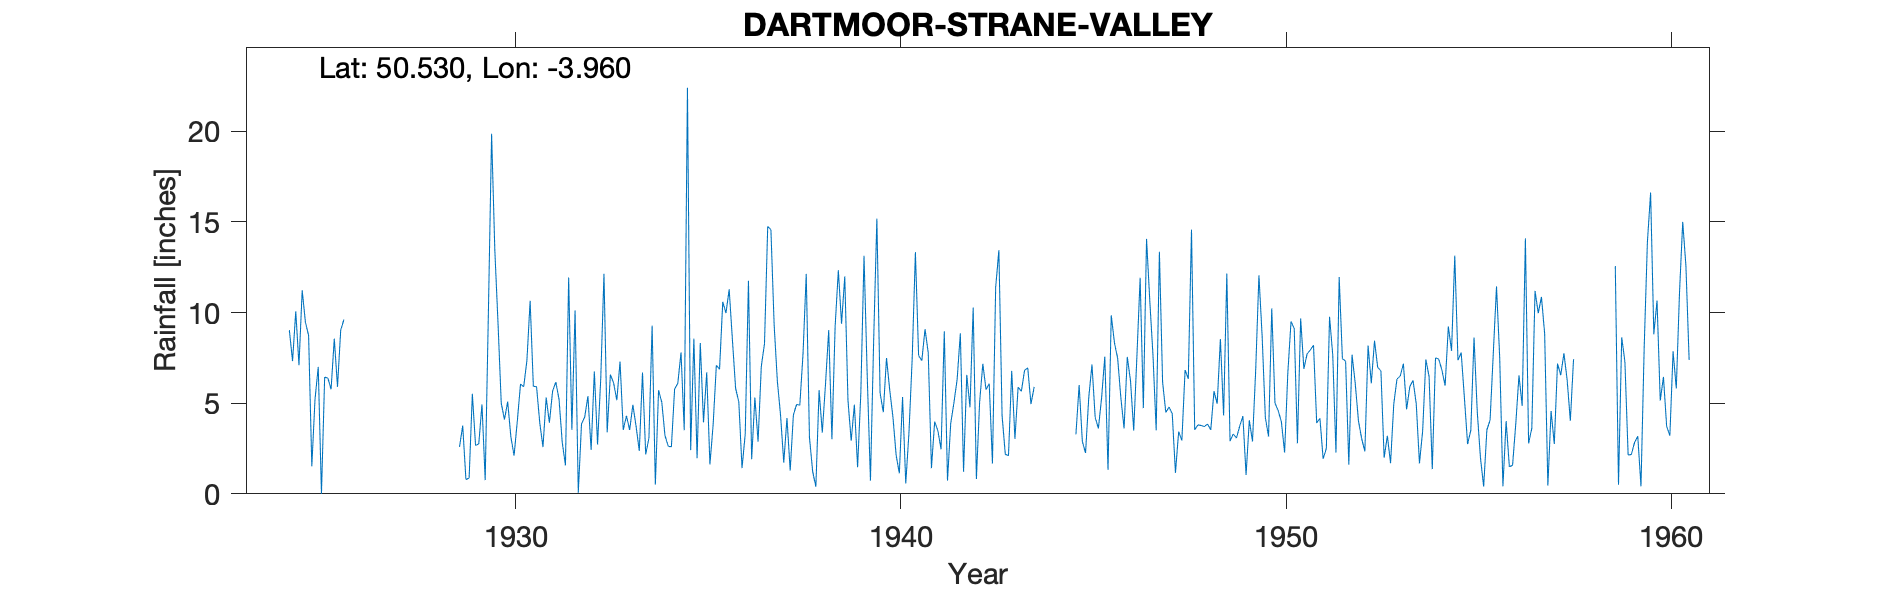

The file beside this chart, header and first rows:
DARTMOOR-STRANE-VALLEY, , , , , , , , , , , , , , , , , , , , , , , 
Grid ref, SX611719, Long, -3.96, Lat, 50.53, Elevation, 1180, ft, , , , , , , , , , , , , , , 
Station no, 1703, , , , , , , , , , , , , , , , , , , , , , 
, 1920, 1921, 1922, 1923, 1924, 1925, 1926, 1927, 1928, 1929, 1930, 1931, 1932, 1933, 1934, 1935, 1936, 1937, 1938, 1939, 1940, 1941, 1942
January, , , , , , 9.47, 9.61, , , 2.59, 9.4, 5.91, 10.12, 6.11, 9.28, 2.41, 11.28, 14.75, 12.13, 11.99, 4.5, 7.35, 8.85
February, , , , , , 8.73, , , , 3.76, 5.01, 3.92, 0.06, 5.17, 0.51, 8.56, 8.51, 14.56, 3.13, 5.15, 7.49, 9.08, 1.22
March, , , , , , 1.52, , , , 0.79, 4.09, 2.58, 3.85, 7.3, 5.71, 1.96, 5.82, 9.33, 1.23, 2.93, 5.74, 7.78, 6.56
April, , , , , , 5.22, , , , 0.87, 5.08, 5.31, 4.24, 3.53, 5.06, 8.32, 5.07, 6.23, 0.39, 4.92, 4.24, 1.42, 4.77
May, , , , , , 7, , , , 5.52, 3.14, 3.92, 5.39, 4.3, 3.22, 3.94, 1.42, 4.33, 5.72, 1.47, 2.13, 3.98, 10.27
June, , , , , , 0, , , , 2.67, 2.11, 5.67, 2.42, 3.52, 2.63, 6.7, 3.3, 1.72, 3.38, 5.54, 1.13, 3.48, 0.82
July, , , , , , 6.44, , , , 2.75, 4, 6.16, 6.75, 4.91, 2.59, 1.62, 11.75, 4.18, 6.04, 13.13, 5.34, 2.46, 5.04
August, , , , , 9.03, 6.38, , , , 4.93, 6.05, 5.22, 2.72, 3.72, 5.78, 3.81, 1.91, 1.28, 9.03, 6.49, 0.57, 8.96, 7.17
September, , , , , 7.32, 5.77, , , , 0.76, 5.91, 2.84, 6.38, 2.37, 6.1, 7.09, 5.31, 4.36, 3.01, 0.73, 3.39, 0.73, 5.75
October, , , , , 10.07, 8.56, , , , 10.01, 7.36, 1.57, 12.14, 6.69, 7.8, 6.87, 2.88, 4.93, 9.23, 8.45, 7.45, 3.88, 6.07
November, , , , , 7.09, 5.9, , , , 19.86, 10.65, 11.93, 3.39, 2.17, 3.51, 10.59, 7.02, 4.89, 12.33, 15.18, 13.33, 5.02, 1.67
December, , , , , 11.23, 9.03, , , , 13.44, 5.93, 3.53, 6.58, 3.07, 22.4, 9.97, 8.29, 7.73, 9.38, 5.57, 7.62, 6.31, 11.38
Total, , , , , , 74.02, , , , 67.95, 68.73, 58.56, 64.04, 52.86, 74.59, 71.84, 72.56, 78.29, 75, 81.55, 62.93, 60.45, 69.57
Moorland, , , , , , , , , , , , , , , , , , , , , , , 
1931 Not Printed - low, , , , , , , , , , , , , , , , , , , , , , , 
1932 Not Printed – low, , , , , , , , , , , , , , , , , , , , , , , 
1933 Not Printed – low, , , , , , , , , , , , , , , , , , , , , , , 
1934 Not Printed – low, , , , , , , , , , , , , , , , , , , , , , , 
1935 Not Printed - low, , , , , , , , , , , , , , , , , , , , , , , 
1936 Not Printed – low, , , , , , , , , , , , , , , , , , , , , , , 
1947 Feb estimated, , , , , , , , , , , , , , , , , , , , , , , 
An av 71.29 ins based on 26 yrs obs with…, , , , , , , , , , , , , , , , , , , , , , , 
